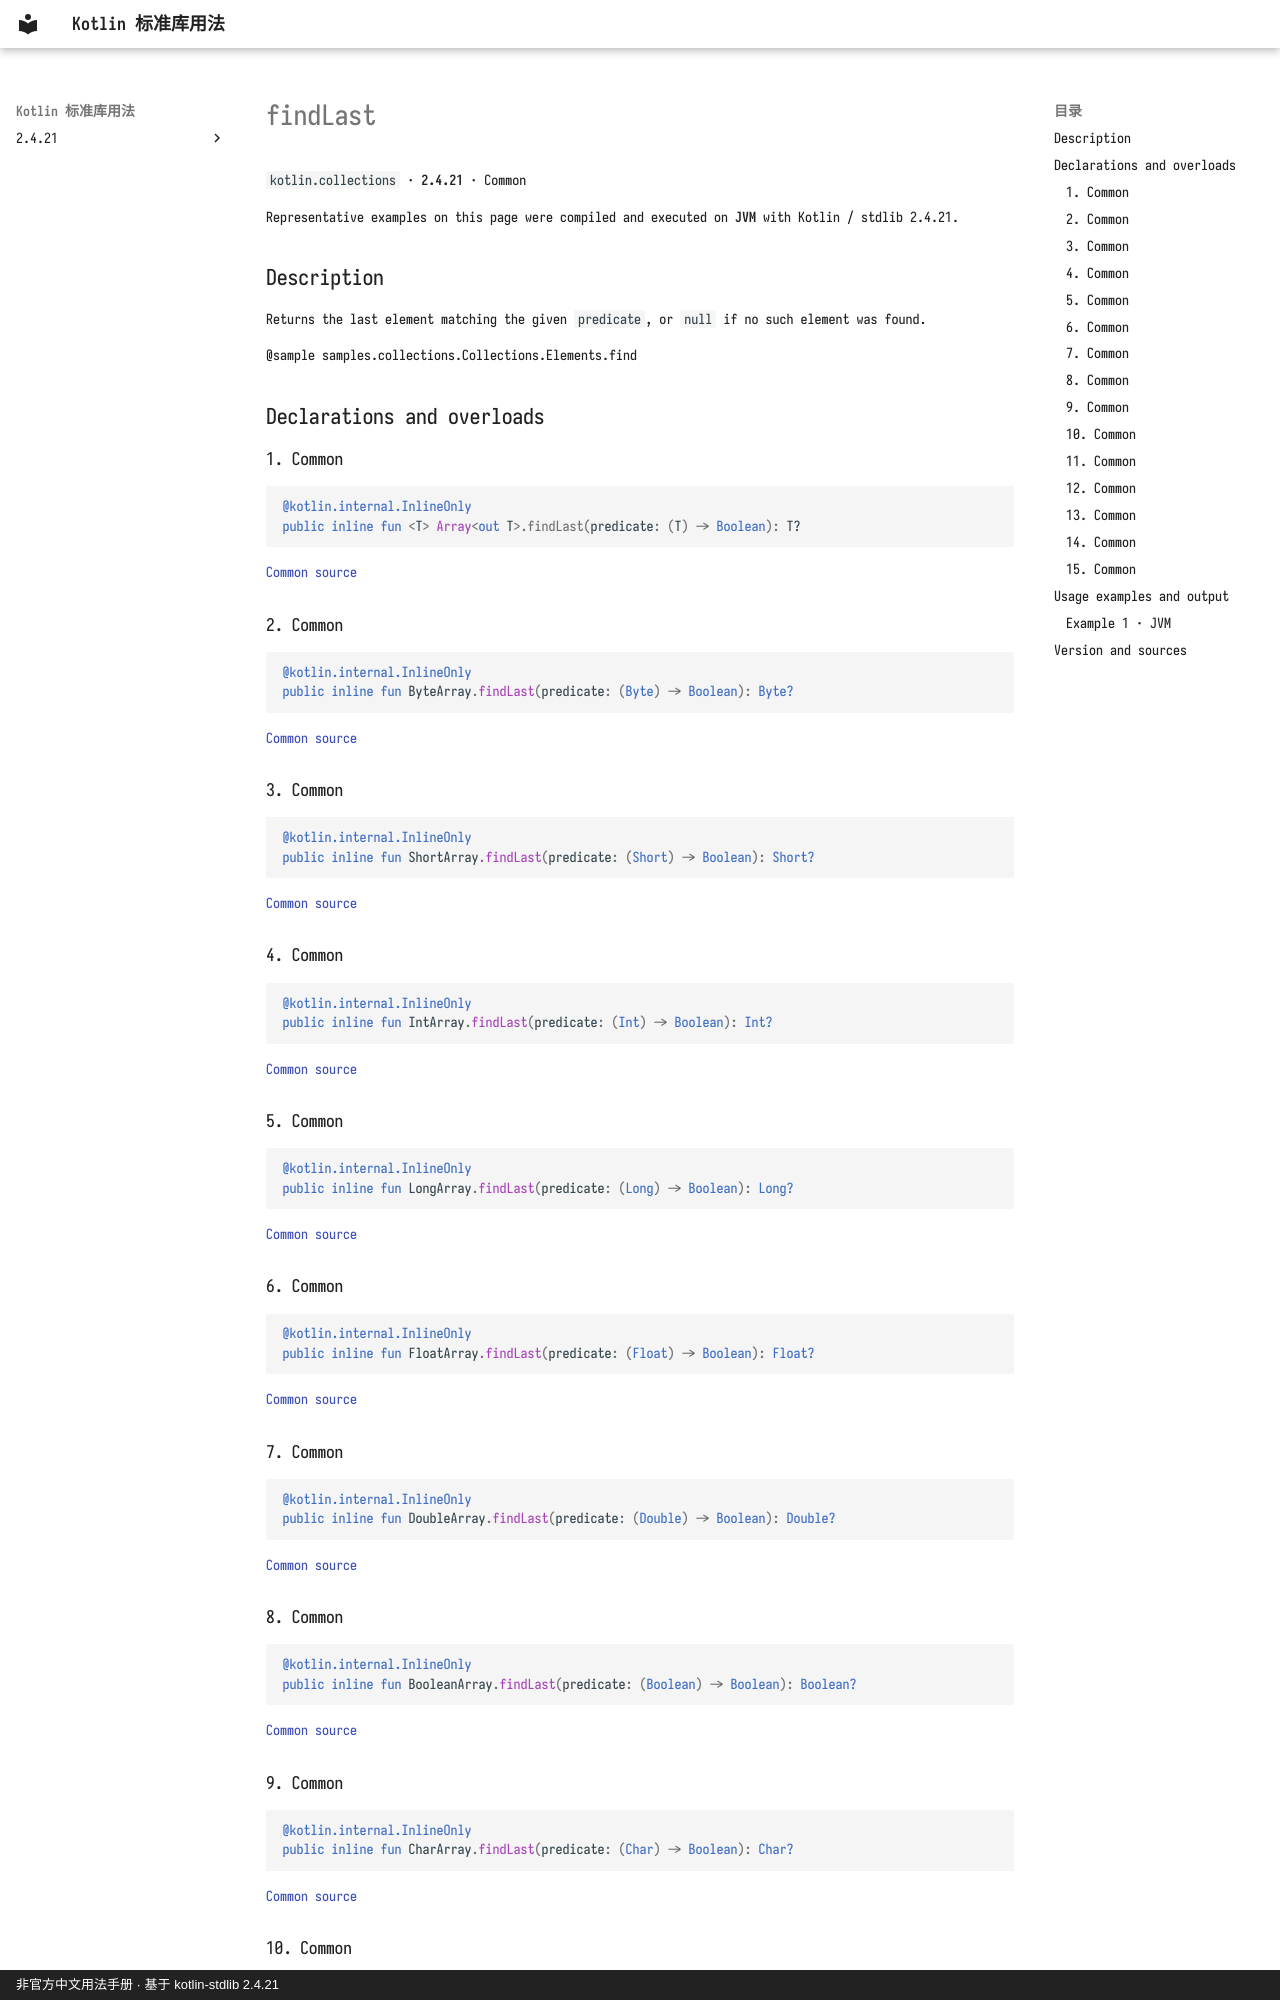

repository: oooooooko/kotlin-stdlib-docs · page: en/api/kotlin.collections/findlast--88682bfe/index.html · generator: mkdocs · copyright: 非官方中文用法手册 · 基于 kotlin-stdlib 2.4.21

# findLast

`kotlin.collections` · **2.4.21** · Common

Representative examples on this page were compiled and executed on **JVM** with Kotlin / stdlib 2.4.21.

## Description

Returns the last element matching the given `predicate`, or `null` if no such element was found.

@sample samples.collections.Collections.Elements.find

## Declarations and overloads

### 1. Common

```kotlin
@kotlin.internal.InlineOnly
public inline fun <T> Array<out T>.findLast(predicate: (T) -> Boolean): T?
```

[Common source](https://github.com/JetBrains/kotlin/blob/v2.4.21/libraries/stdlib/common/src/generated/_Arrays.kt#L1034)

### 2. Common

```kotlin
@kotlin.internal.InlineOnly
public inline fun ByteArray.findLast(predicate: (Byte) -> Boolean): Byte?
```

[Common source](https://github.com/JetBrains/kotlin/blob/v2.4.21/libraries/stdlib/common/src/generated/_Arrays.kt#L1044)

### 3. Common

```kotlin
@kotlin.internal.InlineOnly
public inline fun ShortArray.findLast(predicate: (Short) -> Boolean): Short?
```

[Common source](https://github.com/JetBrains/kotlin/blob/v2.4.21/libraries/stdlib/common/src/generated/_Arrays.kt#L1054)

### 4. Common

```kotlin
@kotlin.internal.InlineOnly
public inline fun IntArray.findLast(predicate: (Int) -> Boolean): Int?
```

[Common source](https://github.com/JetBrains/kotlin/blob/v2.4.21/libraries/stdlib/common/src/generated/_Arrays.kt#L1064)

### 5. Common

```kotlin
@kotlin.internal.InlineOnly
public inline fun LongArray.findLast(predicate: (Long) -> Boolean): Long?
```

[Common source](https://github.com/JetBrains/kotlin/blob/v2.4.21/libraries/stdlib/common/src/generated/_Arrays.kt#L1074)

### 6. Common

```kotlin
@kotlin.internal.InlineOnly
public inline fun FloatArray.findLast(predicate: (Float) -> Boolean): Float?
```

[Common source](https://github.com/JetBrains/kotlin/blob/v2.4.21/libraries/stdlib/common/src/generated/_Arrays.kt#L1084)

### 7. Common

```kotlin
@kotlin.internal.InlineOnly
public inline fun DoubleArray.findLast(predicate: (Double) -> Boolean): Double?
```

[Common source](https://github.com/JetBrains/kotlin/blob/v2.4.21/libraries/stdlib/common/src/generated/_Arrays.kt#L1094)

### 8. Common

```kotlin
@kotlin.internal.InlineOnly
public inline fun BooleanArray.findLast(predicate: (Boolean) -> Boolean): Boolean?
```

[Common source](https://github.com/JetBrains/kotlin/blob/v2.4.21/libraries/stdlib/common/src/generated/_Arrays.kt#L1104)

### 9. Common

```kotlin
@kotlin.internal.InlineOnly
public inline fun CharArray.findLast(predicate: (Char) -> Boolean): Char?
```

[Common source](https://github.com/JetBrains/kotlin/blob/v2.4.21/libraries/stdlib/common/src/generated/_Arrays.kt#L1114)
